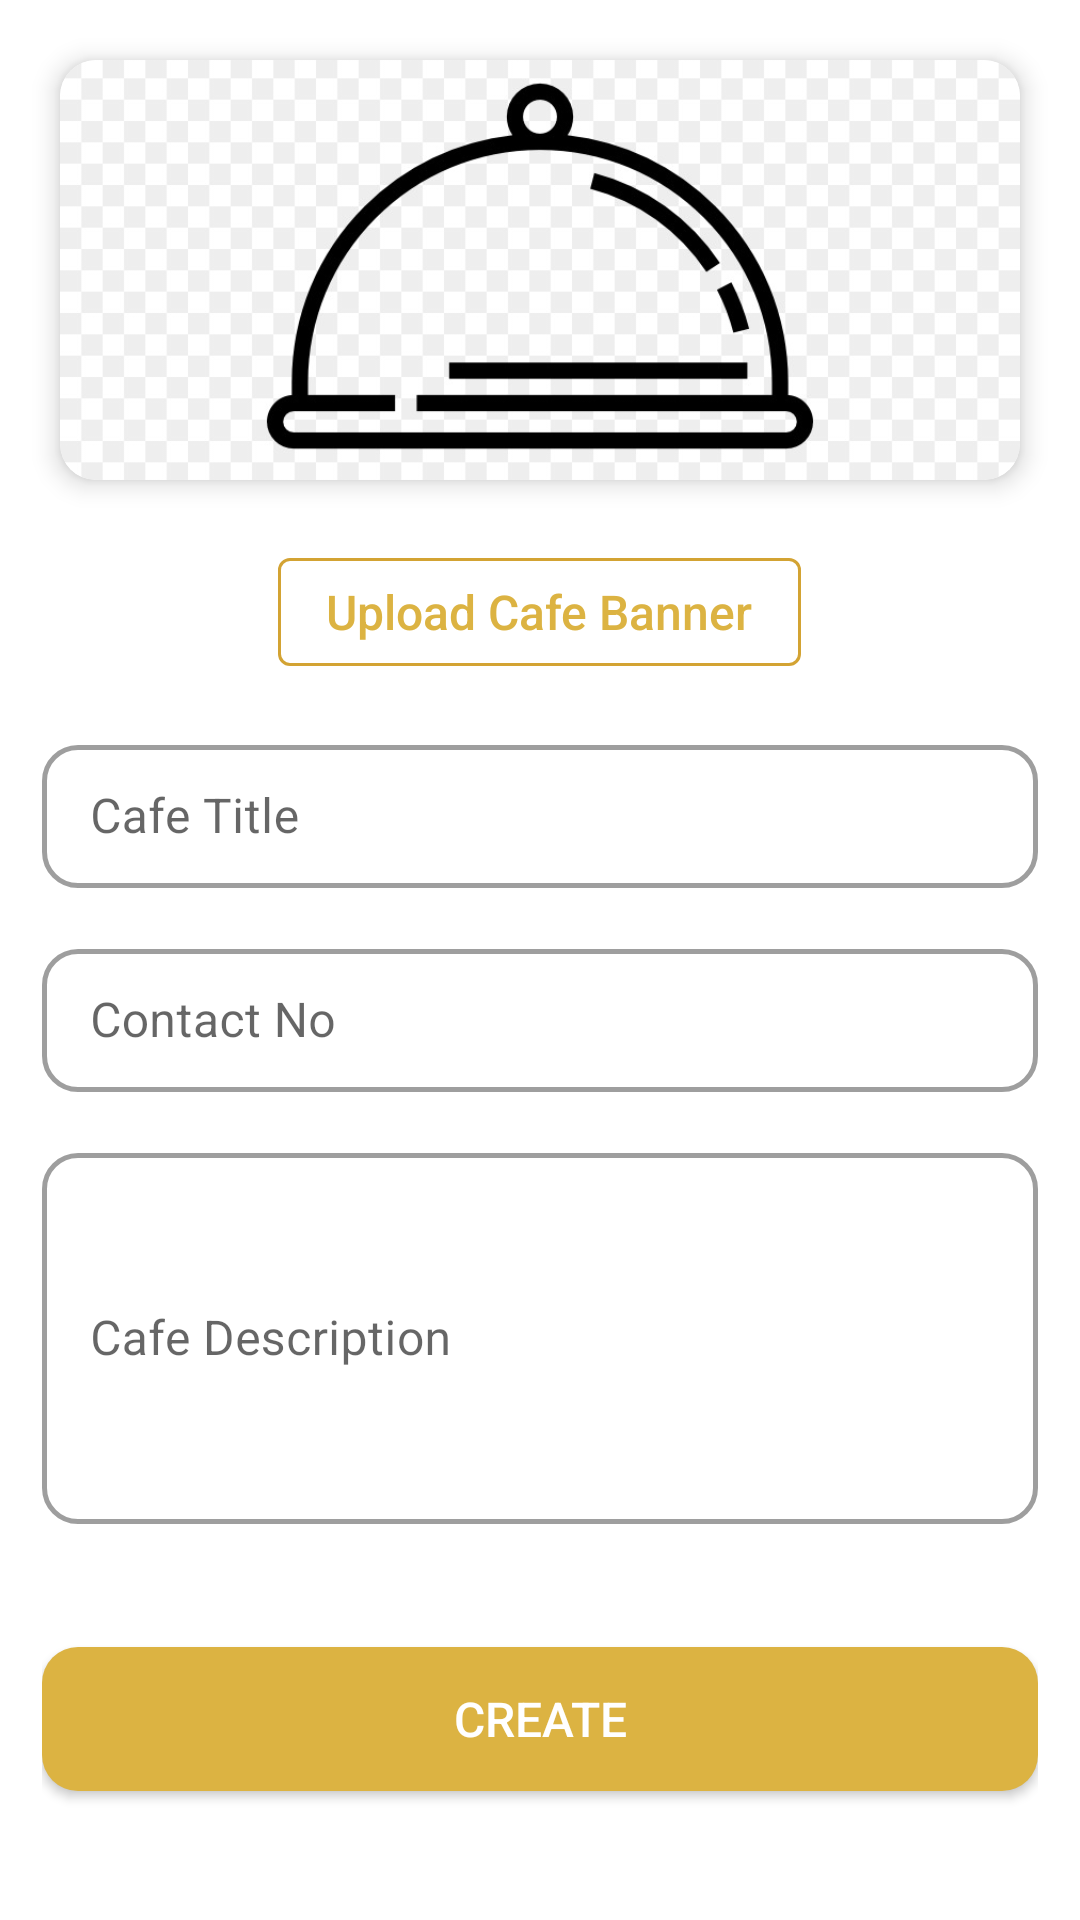

Produce the Android XML layout that renders to this screen, including the resource entries it uses.
<!-- AndroidManifest.xml: application theme Theme.FoodMunch -->
<!-- res/layout/activity_create_cafe.xml -->
<?xml version="1.0" encoding="utf-8"?>
<ScrollView xmlns:android="http://schemas.android.com/apk/res/android"
    xmlns:app="http://schemas.android.com/apk/res-auto"
    xmlns:tools="http://schemas.android.com/tools"
    android:layout_width="match_parent"
    android:layout_height="match_parent"
    tools:context=".Cafe.CreateCafe.CreateCafeActivity">

    <androidx.appcompat.widget.LinearLayoutCompat
        android:layout_width="match_parent"
        android:layout_height="match_parent"
        android:orientation="vertical">

        <androidx.cardview.widget.CardView
            android:layout_width="match_parent"
            android:layout_height="140dp"
            app:cardCornerRadius="12dp"
            app:cardElevation="5dp"
            android:layout_margin="20dp">

            <ImageView
                android:id="@+id/image"
                android:layout_width="match_parent"
                android:layout_height="match_parent"
                android:adjustViewBounds="true"
                android:scaleType="centerCrop"
                android:src="@drawable/default_banner" />
        </androidx.cardview.widget.CardView>


        <androidx.appcompat.widget.LinearLayoutCompat
            android:layout_width="match_parent"
            android:orientation="vertical"
            android:layout_height="wrap_content"
            android:paddingHorizontal="14dp">

            <com.google.android.material.button.MaterialButton
                style="@style/Widget.MaterialComponents.Button.OutlinedButton"
                app:strokeColor="@color/purple_700"
                android:textAllCaps="false"
                android:id="@+id/uploadImageButton"
                android:layout_gravity="center"
                android:letterSpacing="0"
                android:layout_width="wrap_content"
                android:layout_height="wrap_content"
                android:text="Upload Cafe Banner"
                android:textSize="16sp" />

            <com.google.android.material.textfield.TextInputLayout
                android:id="@+id/etCafeTitle"
                style="@style/Widget.MaterialComponents.TextInputLayout.OutlinedBox.Dense"
                android:layout_width="match_parent"
                android:layout_height="wrap_content"
                android:layout_marginTop="15dp"
                android:hint="Cafe Title"
                app:boxCornerRadiusBottomEnd="12dp"
                app:boxCornerRadiusBottomStart="12dp"
                app:boxCornerRadiusTopEnd="12dp"
                app:boxCornerRadiusTopStart="12dp"
                app:boxStrokeWidth="1.5dp">

                <com.google.android.material.textfield.TextInputEditText
                    android:inputType="text"
                    android:maxLines="1"
                    android:layout_width="match_parent"
                    android:layout_height="wrap_content" />

            </com.google.android.material.textfield.TextInputLayout>

            <com.google.android.material.textfield.TextInputLayout
                android:id="@+id/etCafeContactNo"
                style="@style/Widget.MaterialComponents.TextInputLayout.OutlinedBox.Dense"
                android:layout_width="match_parent"
                android:layout_height="wrap_content"
                android:layout_marginTop="15dp"
                android:hint="Contact No"
                app:boxCornerRadiusBottomEnd="12dp"
                app:boxCornerRadiusBottomStart="12dp"
                app:boxCornerRadiusTopEnd="12dp"
                app:boxCornerRadiusTopStart="12dp"
                app:boxStrokeWidth="1.5dp">

                <com.google.android.material.textfield.TextInputEditText
                    android:inputType="text"
                    android:maxLines="1"
                    android:layout_width="match_parent"
                    android:layout_height="wrap_content" />

            </com.google.android.material.textfield.TextInputLayout>

            <com.google.android.material.textfield.TextInputLayout
                android:id="@+id/etCafeDescription"
                style="@style/Widget.MaterialComponents.TextInputLayout.OutlinedBox.Dense"
                android:layout_width="match_parent"
                android:layout_height="wrap_content"
                android:layout_marginTop="15dp"
                android:hint="Cafe Description"
                app:boxCornerRadiusBottomEnd="12dp"
                app:boxCornerRadiusBottomStart="12dp"
                app:boxCornerRadiusTopEnd="12dp"
                app:boxCornerRadiusTopStart="12dp"
                app:boxStrokeWidth="1.5dp">

                <com.google.android.material.textfield.TextInputEditText
                    android:minLines="5"
                    android:maxLines="5"

                    android:textAlignment="gravity"
                    android:layout_width="match_parent"
                    android:layout_height="wrap_content" />

            </com.google.android.material.textfield.TextInputLayout>

            <com.google.android.material.button.MaterialButton
                android:id="@+id/createButton"
                android:layout_marginBottom="20dp"
                android:layout_marginTop="35dp"
                android:layout_gravity="center"
                android:letterSpacing="0"
                android:layout_width="match_parent"
                android:layout_height="60dp"
                app:cornerRadius="12dp"
                android:text="Create"
                android:textSize="16sp" />

        </androidx.appcompat.widget.LinearLayoutCompat>


    </androidx.appcompat.widget.LinearLayoutCompat>

</ScrollView>
<!-- resources referenced by this layout -->
<resources>
  <color name="purple_700">#d3a333</color>
  <!-- drawable default_banner: jpg bitmap (drawable, 37475 bytes) -->
  <style name="Theme.FoodMunch" parent="Theme.MaterialComponents.DayNight.DarkActionBar">
          
          <item name="colorPrimary">@color/purple_500</item>
          <item name="colorPrimaryVariant">@color/purple_700</item>
          <item name="colorOnPrimary">@color/white</item>
          
          <item name="colorSecondary">@color/teal_200</item>
          <item name="colorSecondaryVariant">@color/teal_700</item>
          <item name="colorOnSecondary">@color/black</item>
          
          <item name="android:statusBarColor" tools:targetApi="l">?attr/colorPrimaryVariant</item>
          
      </style>
  <color name="purple_500">#dcb342</color>
  <color name="white">#FFFFFFFF</color>
  <color name="teal_200">#949298</color>
  <color name="teal_700">#1e1b25</color>
  <color name="black">#FF000000</color>
</resources>
